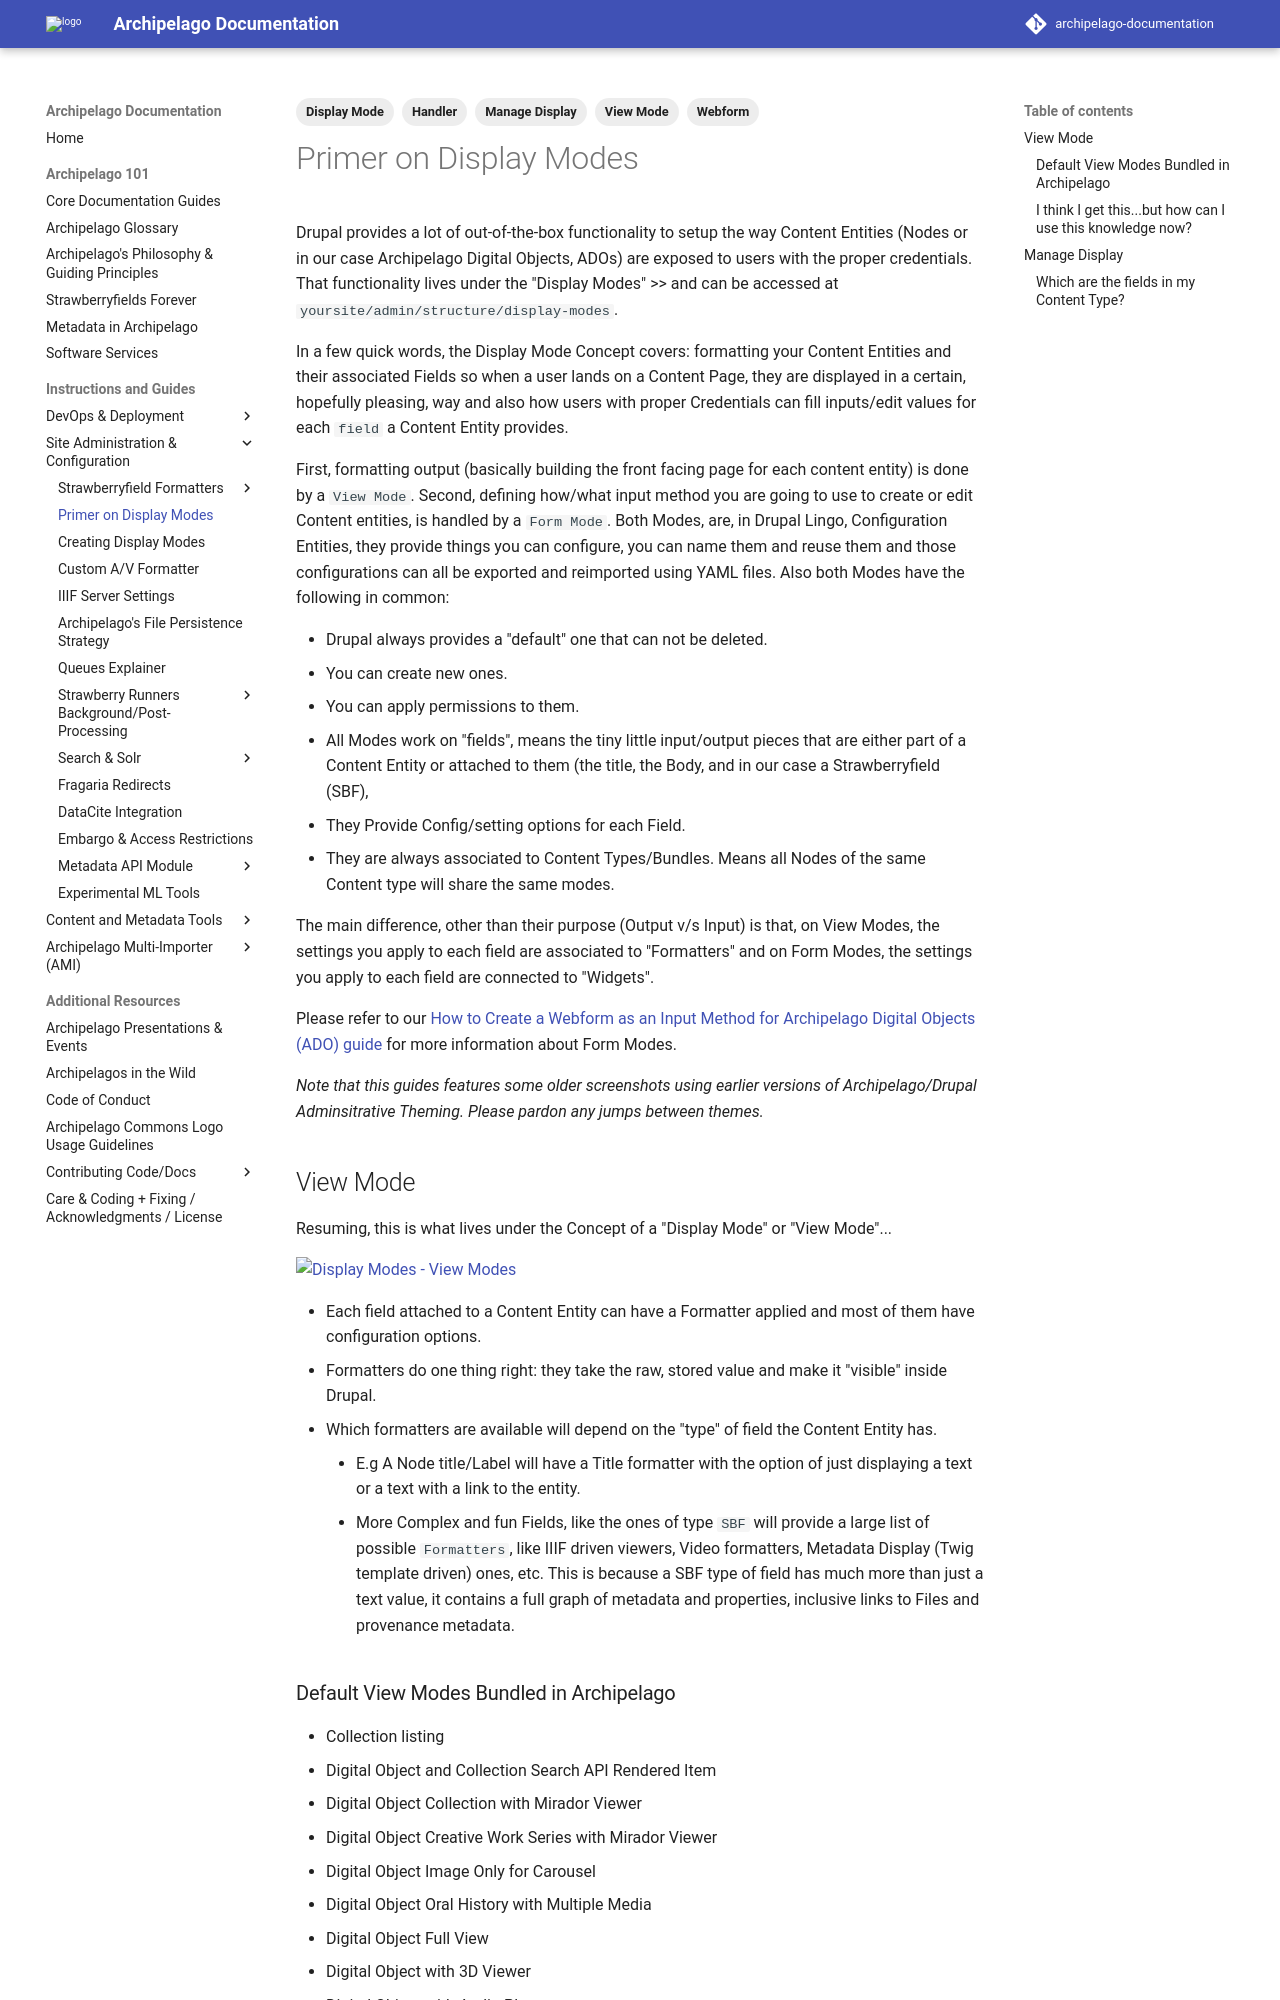

repository: esmero/archipelago-documentation · page: 2.2.0/primerdisplaymodes/index.html · generator: mkdocs

---
title: Primer on Display Modes
tags:
  - Webform
  - View Mode
  - Display Mode
  - Manage Display
  - Handler
---

# Primer on Display Modes

Drupal provides a lot of out-of-the-box functionality to setup the way Content Entities (Nodes or in our case Archipelago Digital Objects, ADOs) are exposed to users with the proper credentials. That functionality lives under the "Display Modes" >> and can be accessed at `yoursite/admin/structure/display-modes`.

In a few quick words, the Display Mode Concept covers: formatting your Content Entities and their associated Fields so when a user lands on a Content Page, they are displayed in a certain, hopefully pleasing, way and also how users with proper Credentials can fill inputs/edit values for each `field` a Content Entity provides.

First, formatting output (basically building the front facing page for each content entity) is done by a `View Mode`. Second, defining how/what input method you are going to use to create or edit Content entities, is handled by a `Form Mode`. Both Modes, are, in Drupal Lingo, Configuration Entities, they provide things you can configure, you can name them and reuse them and those configurations can all be exported and reimported using YAML files. Also both Modes have the following in common:

- Drupal always provides a "default" one that can not be deleted.
- You can create new ones.
- You can apply permissions to them.
- All Modes work on "fields", means the tiny little input/output pieces that are either part of a Content Entity or attached to them (the title, the Body, and in our case a Strawberryfield (SBF),
- They Provide Config/setting options for each Field.
- They are always associated to Content Types/Bundles. Means all Nodes of the same Content type will share the same modes.

The main difference, other than their purpose (Output v/s Input) is that, on View Modes, the settings you apply to each field are associated to "Formatters" and on Form Modes, the settings you apply to each field are connected to "Widgets".

Please refer to our [How to Create a Webform as an Input Method for Archipelago Digital Objects (ADO) guide](webformsasinput.md) for more information about Form Modes. 

_Note that this guides features some older screenshots using earlier versions of Archipelago/Drupal Adminsitrative Theming. Please pardon any jumps between themes._

## View Mode

Resuming, this is what lives under the Concept of a "Display Mode" or "View Mode"...

![Display Modes - View Modes](images/display-modes-2024.png)

- Each field attached to a Content Entity can have a Formatter applied and most of them have configuration options.
- Formatters do one thing right: they take the raw, stored value and make it "visible" inside Drupal.
- Which formatters are available will depend on the "type" of field the Content Entity has.
    - E.g A Node title/Label will have a Title formatter with the option of just displaying a text or a text with a link to the entity.
    - More Complex and fun Fields, like the ones of type `SBF` will provide a large list of possible `Formatters`, like IIIF driven viewers, Video formatters, Metadata Display (Twig template driven) ones, etc. This is because a SBF type of field has much more than just a text value, it contains a full graph of metadata and properties, inclusive links to Files and provenance metadata.
